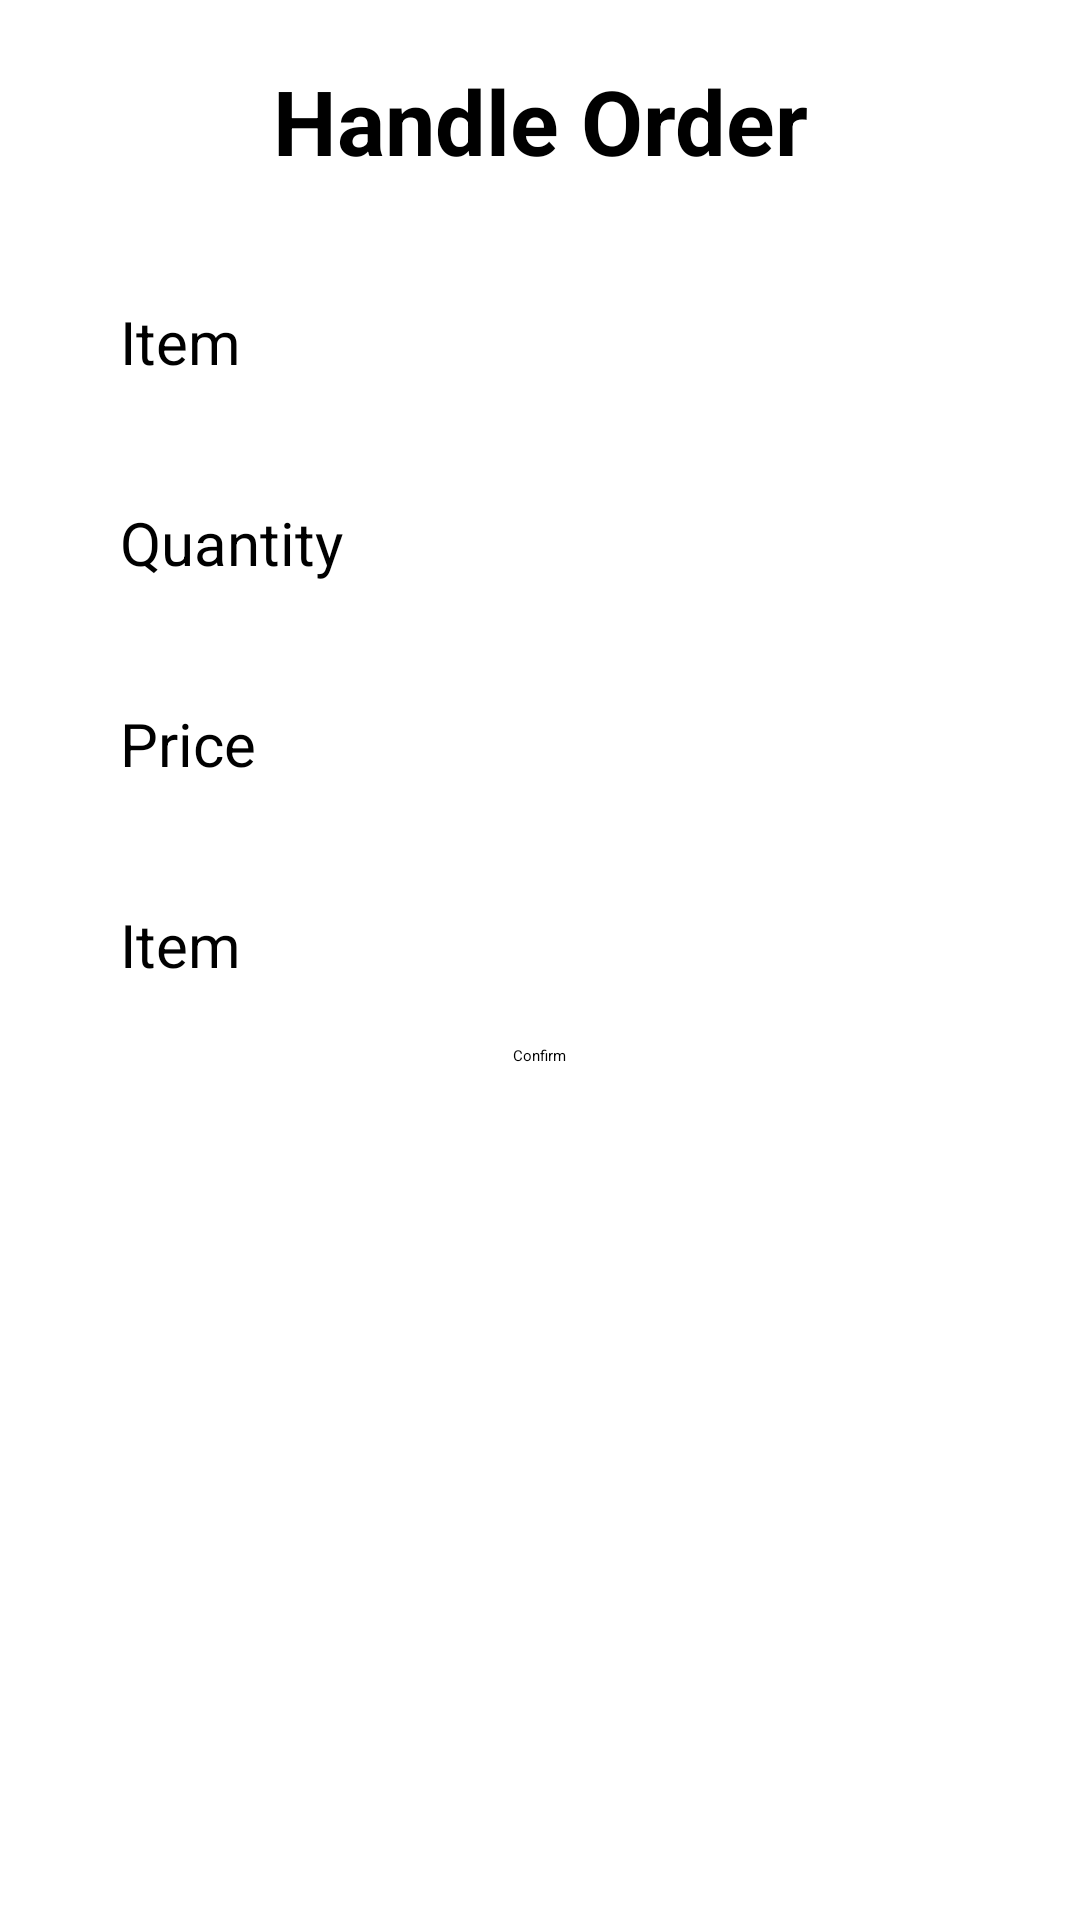

Reconstruct the res/layout file that produces this screen, plus the resources it refers to.
<!-- AndroidManifest.xml: application theme Theme.MyApplication -->
<!-- res/layout/activity_child.xml -->
<?xml version="1.0" encoding="utf-8"?>
<RelativeLayout
    xmlns:android="http://schemas.android.com/apk/res/android"
    android:layout_width="match_parent"
    android:layout_height="match_parent"
    android:padding="20dp"
    >

    <TextView
        android:id="@+id/handleTv"
        android:layout_width="match_parent"
        android:layout_height="wrap_content"
        android:text="Handle Order"
        android:textSize="30sp"
        android:textStyle="bold"
        android:textAlignment="center"
        android:layout_marginBottom="20dp"
        />

    <TextView
        android:id="@+id/orderedItemTv"
        android:layout_width="match_parent"
        android:layout_height="wrap_content"
        android:text="Item"

        android:layout_below="@id/handleTv"
        android:textSize="20sp"
        android:layout_margin="20dp"
        />

    <TextView
        android:id="@+id/orderedQtyTv"
        android:layout_width="match_parent"
        android:layout_height="wrap_content"
        android:text="Quantity"

        android:layout_below="@id/orderedItemTv"
        android:textSize="20sp"
        android:layout_margin="20dp"
        />

    <TextView
        android:id="@+id/priceTv"
        android:layout_width="match_parent"
        android:layout_height="wrap_content"
        android:text="Price"

        android:layout_below="@id/orderedQtyTv"
        android:textSize="20sp"
        android:layout_margin="20dp"
        />

    <TextView
        android:id="@+id/totalPriceTv"
        android:layout_width="match_parent"
        android:layout_height="wrap_content"
        android:text="Item"

        android:layout_below="@id/priceTv"
        android:textSize="20sp"
        android:layout_margin="20dp"
        />

    <Button
        android:id="@+id/placeOrderBtn"
        android:layout_width="wrap_content"
        android:layout_height="wrap_content"
        android:text="Confirm"
        android:layout_below="@id/totalPriceTv"
        android:layout_centerHorizontal="true"
        />

</RelativeLayout>
<!-- resources referenced by this layout -->
<resources>

</resources>
